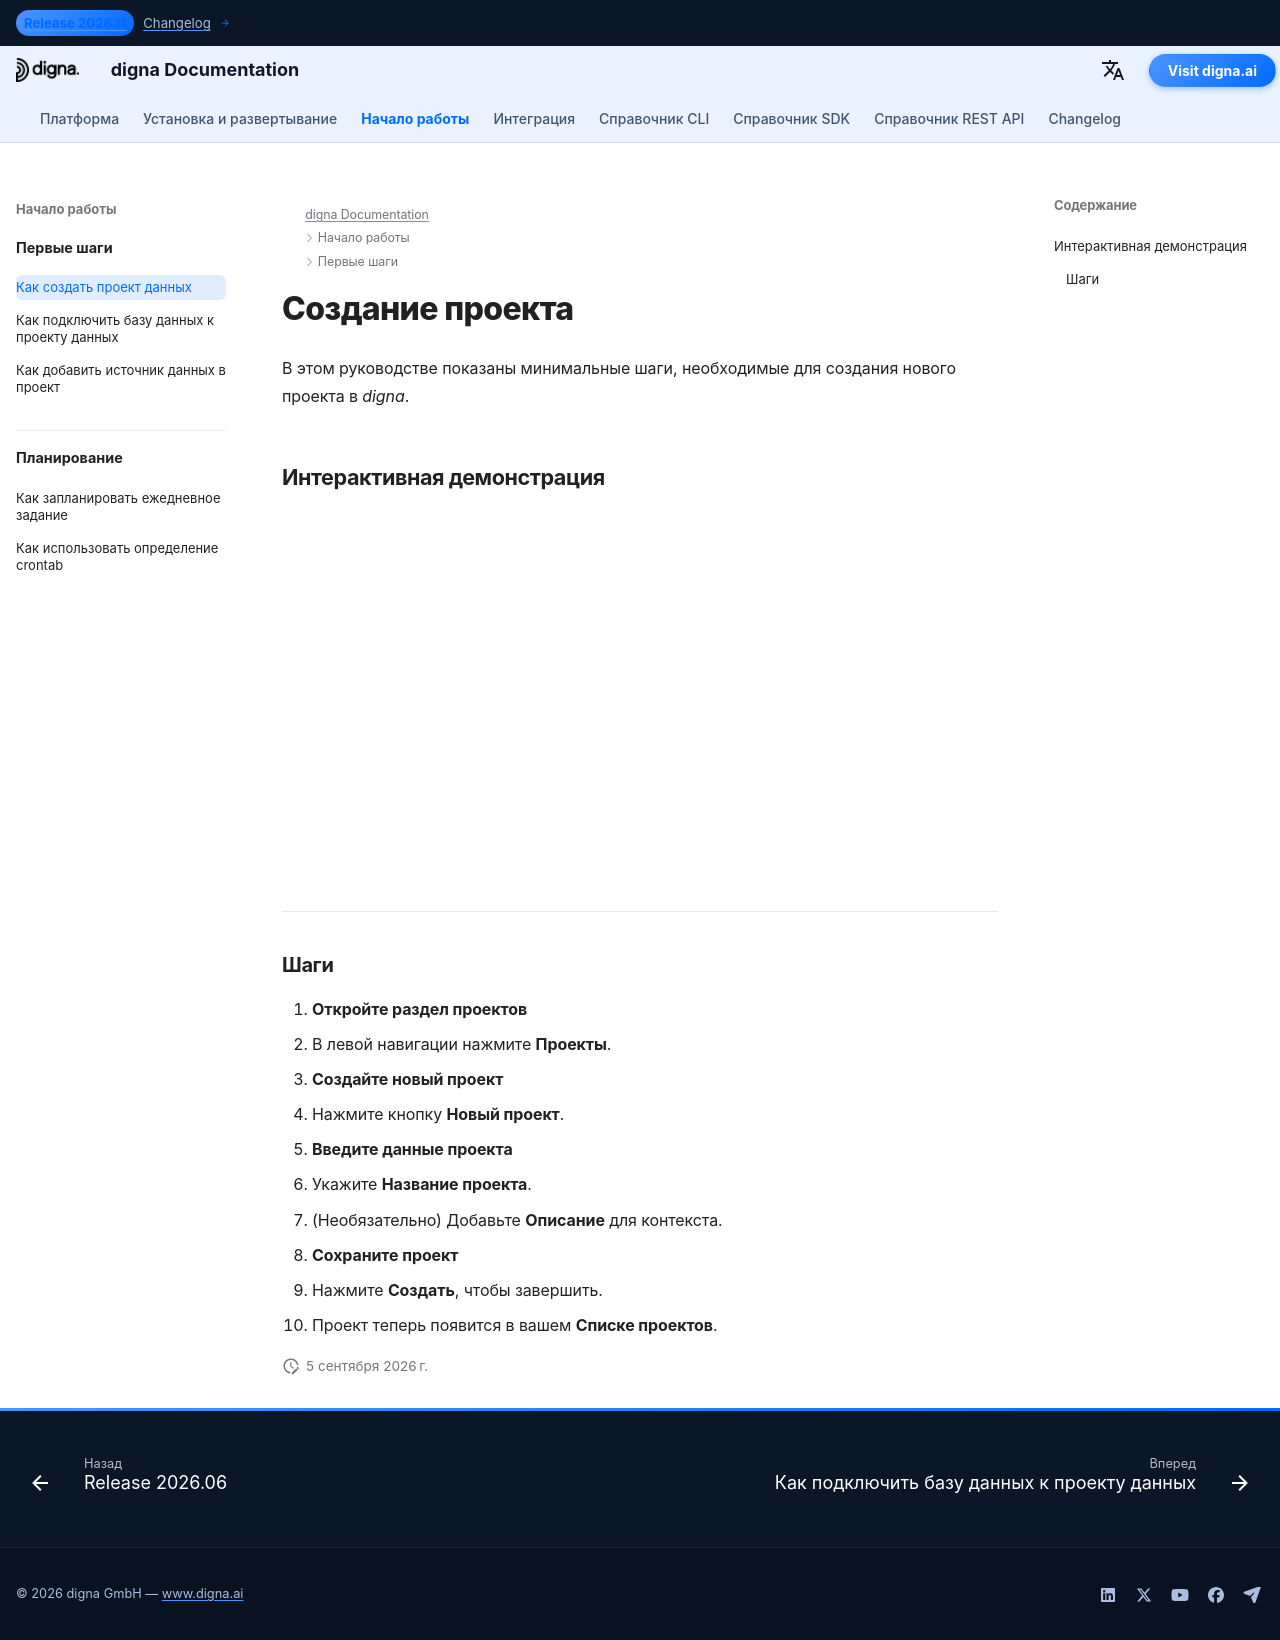

repository: dignaai/digna-docs · page: ru/getting_started/how_to_create_project/index.html · generator: mkdocs

---
title: Создание проекта | Документация digna
description: Пошаговое руководство по созданию нового проекта в digna. Узнайте, как открыть раздел проектов, ввести данные и сохранить проект с помощью интерактивной демонстрации.
image: /assets/logo_square.png
---


# Создание проекта

В этом руководстве показаны минимальные шаги, необходимые для создания нового проекта в *digna*.  



## Интерактивная демонстрация


<!--ARCADE EMBED START--><div style="position: relative; padding-bottom: calc(45.27777777777778% + 41px); height: 0; width: 100%;"><iframe src="https://demo.arcade.software/1YT62kcY77UfjZreMhLz?embed&embed_mobile=tab&embed_desktop=inline&show_copy_link=true" title="Create a New Data Project" frameborder="0" loading="lazy" webkitallowfullscreen mozallowfullscreen allowfullscreen allow="clipboard-write" style="position: absolute; top: 0; left: 0; width: 100%; height: 100%; color-scheme: light;" ></iframe></div><!--ARCADE EMBED END-->

---


### Шаги

1. **Откройте раздел проектов**
   - В левой навигации нажмите **Проекты**.

2. **Создайте новый проект**
   - Нажмите кнопку **Новый проект**.

3. **Введите данные проекта**
   - Укажите **Название проекта**.  
   - (Необязательно) Добавьте **Описание** для контекста.

4. **Сохраните проект**
   - Нажмите **Создать**, чтобы завершить.  
   - Проект теперь появится в вашем **Списке проектов**.
